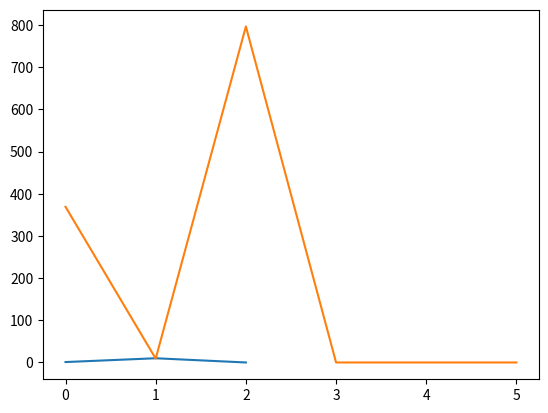

Python code for this plot:
import matplotlib.pyplot as plt
import numpy as np
import time


def calculate_objective(x):
    return 10 * (x[1] - x[0]**2)**2 + (1 - x[0])**2


def compute_gradient(x):
    return np.array([40*x[0]**3 - 40*x[0]*x[1] + 2*x[0] - 2, 20 * (x[1] - (x[0]**2))])


def compute_second_gradient(x):
    return np.array([[120*x[0]**2 - 40*x[1] + 2, -40*x[0]],
                    [-40*x[0], 20]])


def newton_minimizer(x0, end_condition):
    results = np.array([])
    directions = np.array([])
    second_derivatives = np.array([])
    for i in range(10000):
        if i % 1000 == 0:
            print(f"Iteration {i}: x = {x0}")
        second_derivative = compute_second_gradient(x0)
        direction = np.linalg.solve(second_derivative, -compute_gradient(x0))
        x1 = x0 + direction
        function_value = calculate_objective(x0)
        if abs(function_value - calculate_objective(x1)) <= end_condition:
            break
        else:
            x0 = x1
            results = np.append(results, function_value)
            directions = np.append(directions, direction)
            second_derivatives = np.append(second_derivatives, second_derivative)
    results = np.append(results, calculate_objective(x0))
    return x1, i, results, directions, second_derivatives


start1 = np.array([2, 4])
start2 = np.array([-2, 10])
epsilon = 0.000001

descent1 = newton_minimizer(start1, epsilon)
print(f"Found x* = {descent1[0]} starting from {start1} in {descent1[1]} iterations")
calculations1 = descent1[2]


descent2 = newton_minimizer(start2, epsilon)
print(f"Found x* = {descent2[0]} starting from {start2} in {descent2[1]} iterations")
calculations2 = descent2[2]

plt.plot(calculations1)
plt.plot(calculations2)
plt.show()
